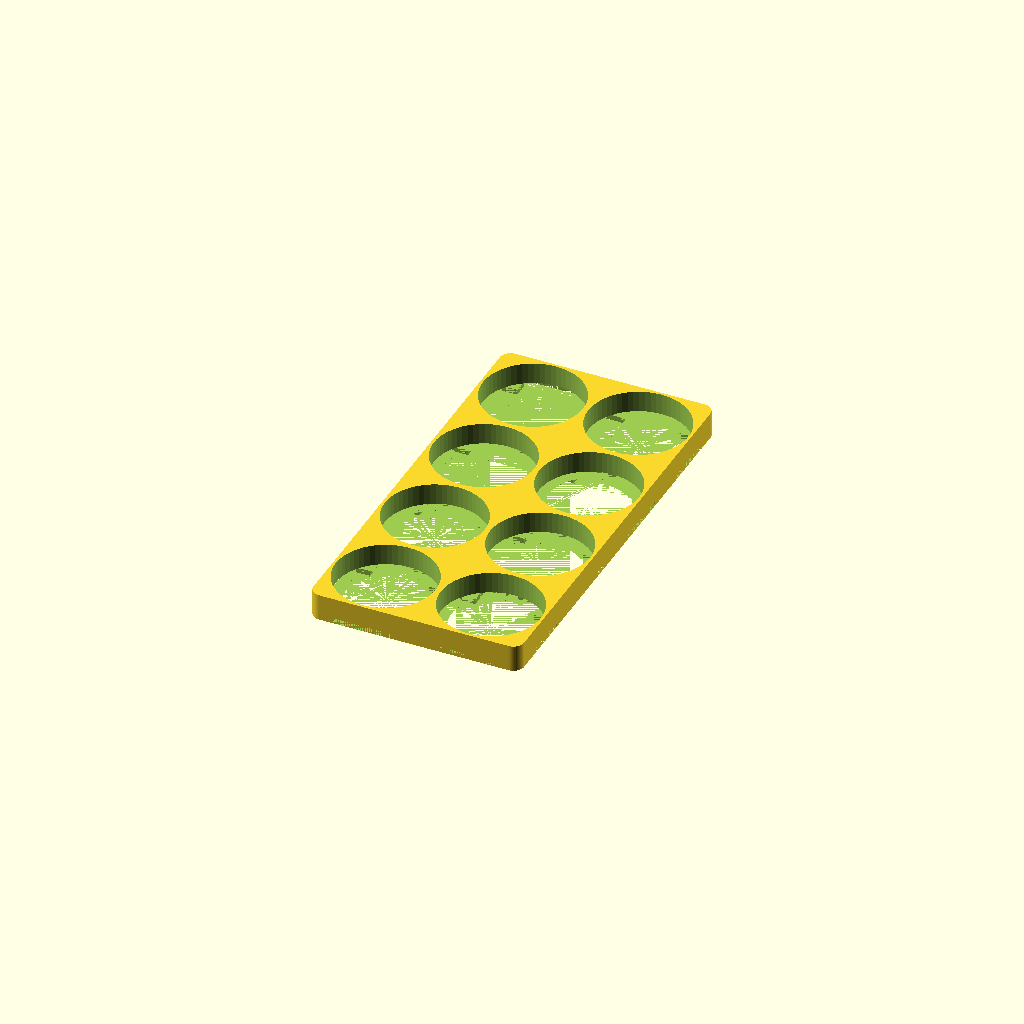
Cell 1 — every parameter at its default value.
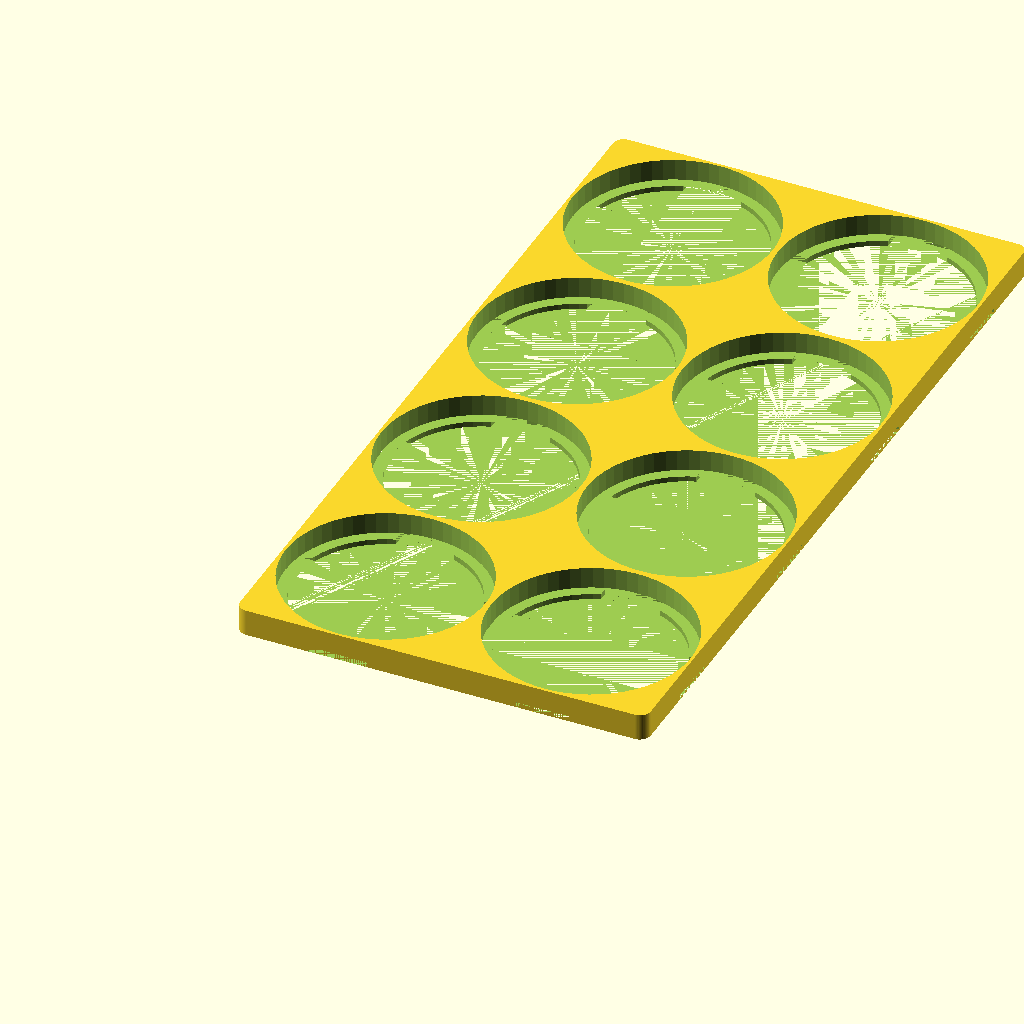
Cell 2: the same model with batDia = 37.4.
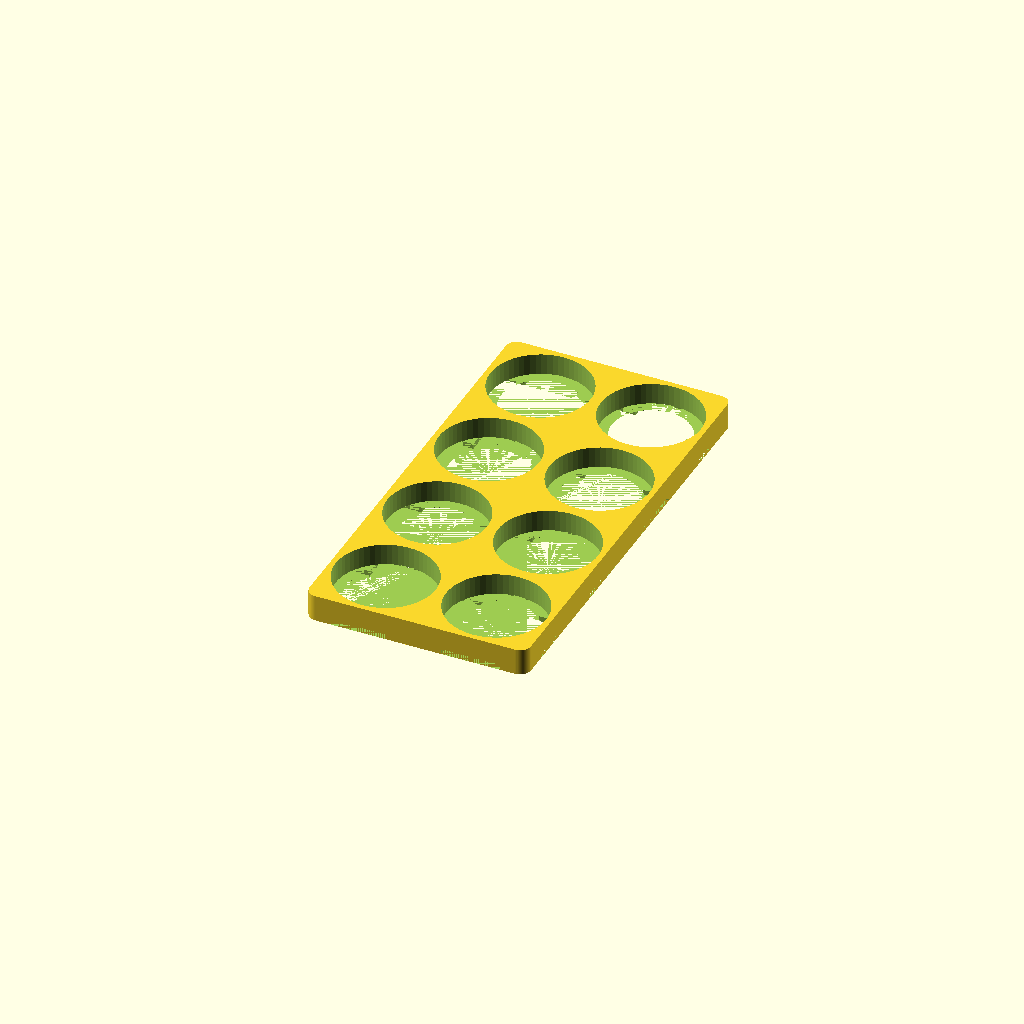
Cell 3: the same model with batSpacing = 2.
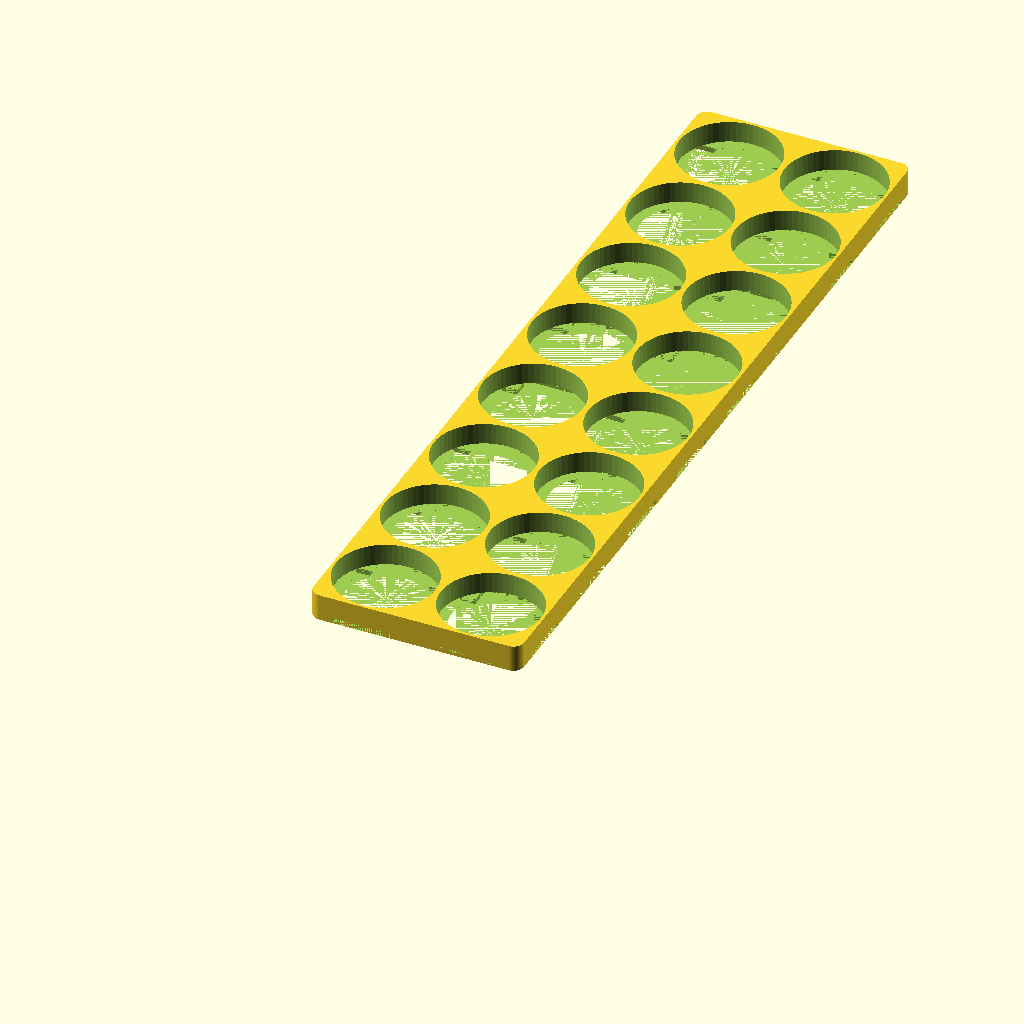
Cell 4: the same model with bankColumns = 8.
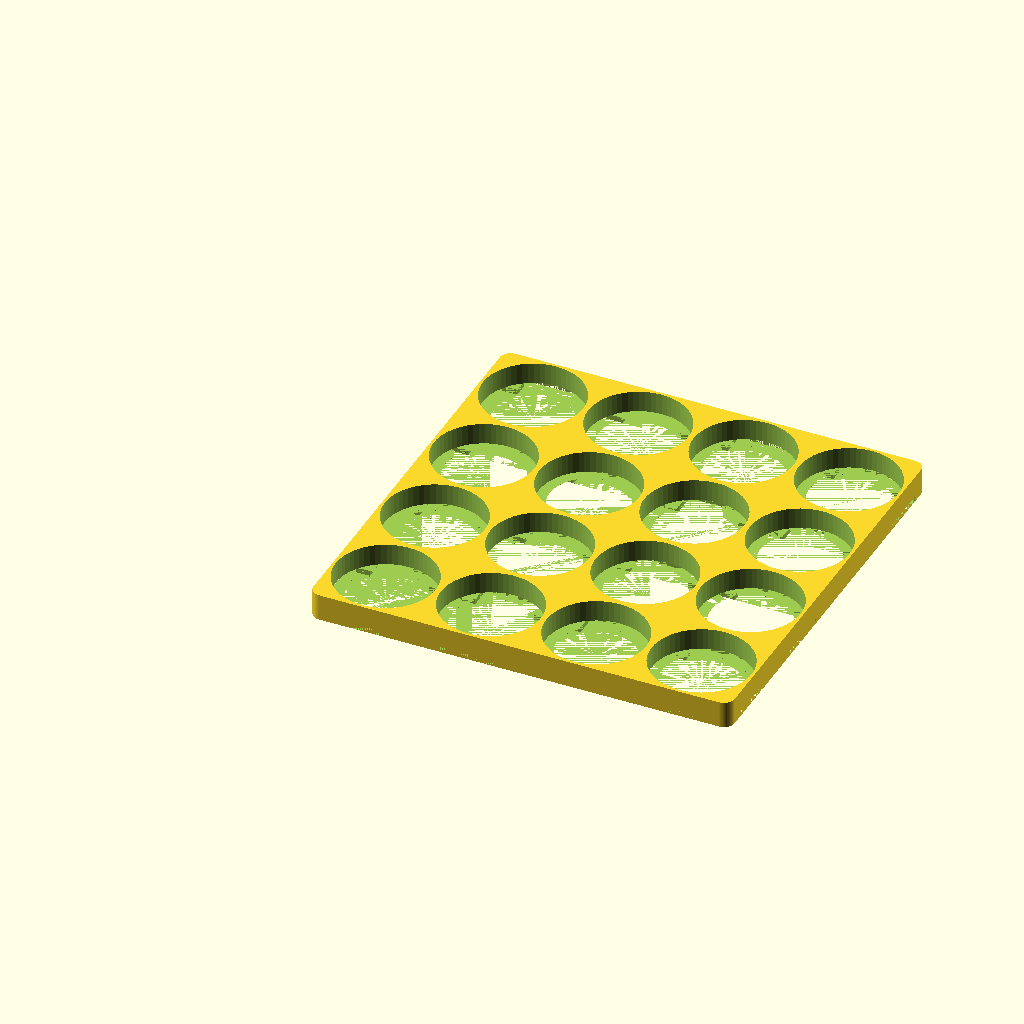
Cell 5: bankRows = 4 (everything else at default).
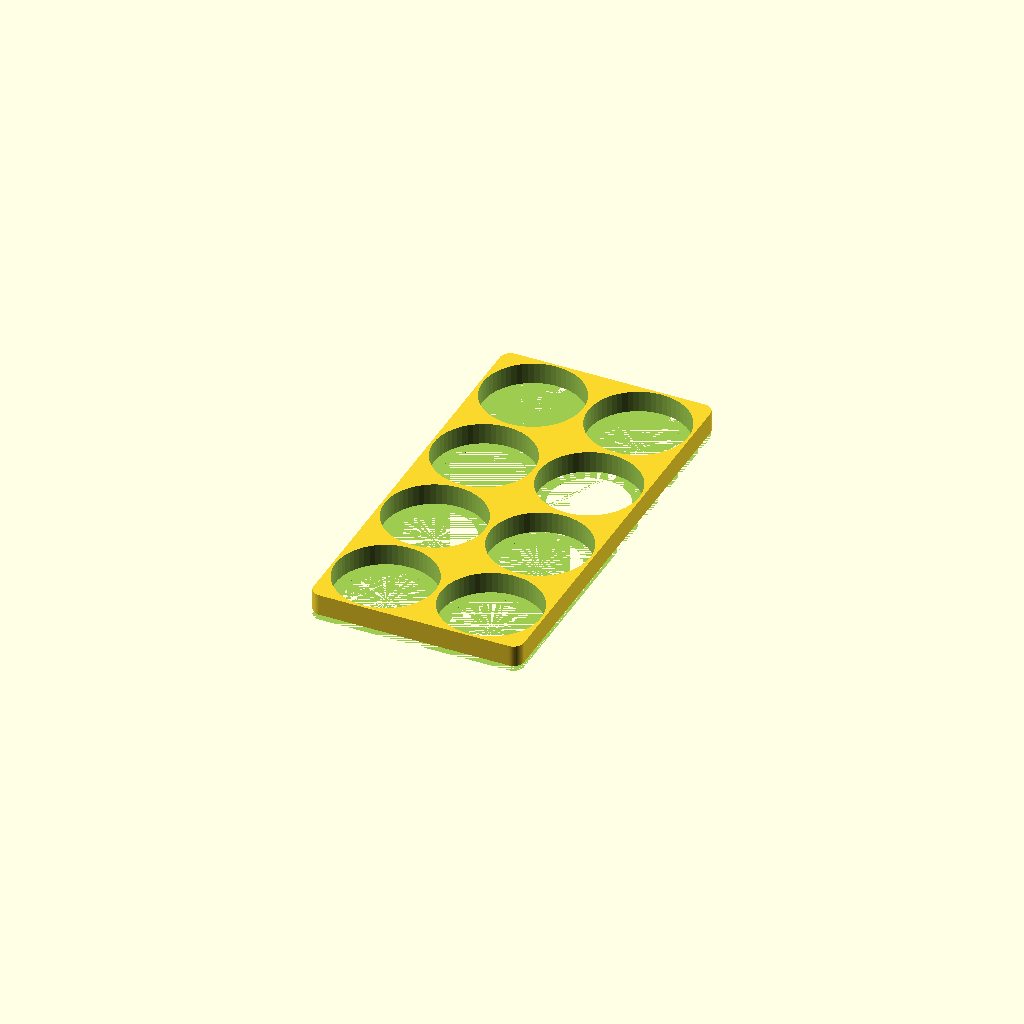
Cell 6: stripWidth = 22 (everything else at default).
One fixed orthographic camera (rotation 55°, 0°, 25°; colour scheme Cornfield) for every cell.
Source of the model, Параметричний холдер для акумулятора 18650_tray_customiz.scad:
$fn = 60;
batDia = 18.7; // adjust for shrinkage if needed. standard 18650 dimension
batSpacing = 1 ;

bankColumns = 4;
bankRows = 2;

stripWidth = 11;
stripHeight = 1;

batStopLip = 2; // lip that restrains the battery from falling through the big hole. didnt know what else to call it


difference(){
//translate ([-batDia/2-batSpacing/2,-batDia/2-batSpacing/2,-.5]) cube([bankRows*(batDia+batSpacing),bankColumns*(batDia+batSpacing),5]);
    
//uncomment above and recomment below if you dont want rounded corners    
translate ([-batDia/2-batSpacing/2,-batDia/2-batSpacing/2,-.5]) rcube([bankRows*(batDia+batSpacing),bankColumns*(batDia+batSpacing),5],2);    
    
union(){
translate ([0,0,stripHeight/2])rectangular_array( rows=bankRows,cols=bankColumns,distance=batDia+batSpacing) cylinder(h=5, r=batDia/2);
translate ([0,0,-stripHeight/2])rectangular_array( rows=bankRows,cols=bankColumns,distance=batDia+batSpacing) cylinder(h=5, r=batDia/2-batStopLip);

rectangular_array( rows=bankRows,cols=bankColumns,distance=batDia+batSpacing) cube([batDia+batSpacing,stripWidth,stripHeight],true);
rectangular_array( rows=bankRows,cols=bankColumns,distance=batDia+batSpacing) cube([stripWidth,batDia+batSpacing,stripHeight],true);
}

}

module rectangular_array( rows,cols, distance) {
    for ( i= [0:1:rows-1])  {
        for ( j= [0:1:cols-1]) {
            translate([distance*i,distance*j,0,]) 
            children();
        }
    }
}

module rcube(size, radius) {
    hull() {
        translate([radius, radius]) cylinder(r = radius, h = size[2]);
        translate([size[0] - radius, radius]) cylinder(r = radius, h = size[2]);
        translate([size[0] - radius, size[1] - radius]) cylinder(r = radius, h = size[2]);
        translate([radius, size[1] - radius]) cylinder(r = radius, h = size[2]);
    }
}
Parameter table extracted from the source (name, type, default, range or options):
batDia: number, default 18.7
batSpacing: number, default 1
bankColumns: number, default 4
bankRows: number, default 2
stripWidth: number, default 11
stripHeight: number, default 1
batStopLip: number, default 2
